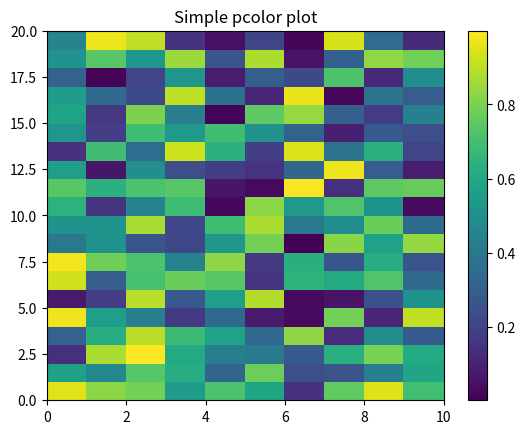
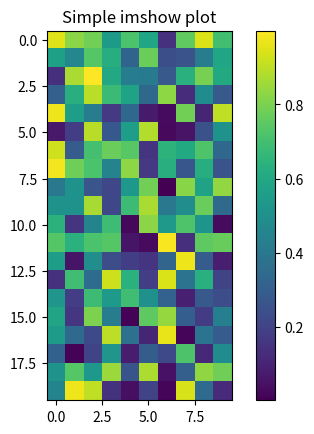

These charts were generated, in order, by the following Python code:
import matplotlib.pyplot as plt
import numpy as np




dat = np.random.random(200).reshape(20,10) # создаём матрицу значений



fig=plt.figure()
pc=plt.pcolor(dat)      #метод псевдографики pcolor
plt.colorbar(pc)
plt.title('Simple pcolor plot')

fig = plt.figure()
me = plt.imshow(dat)
plt.colorbar(me)
plt.title('Simple imshow plot')


plt.show()
